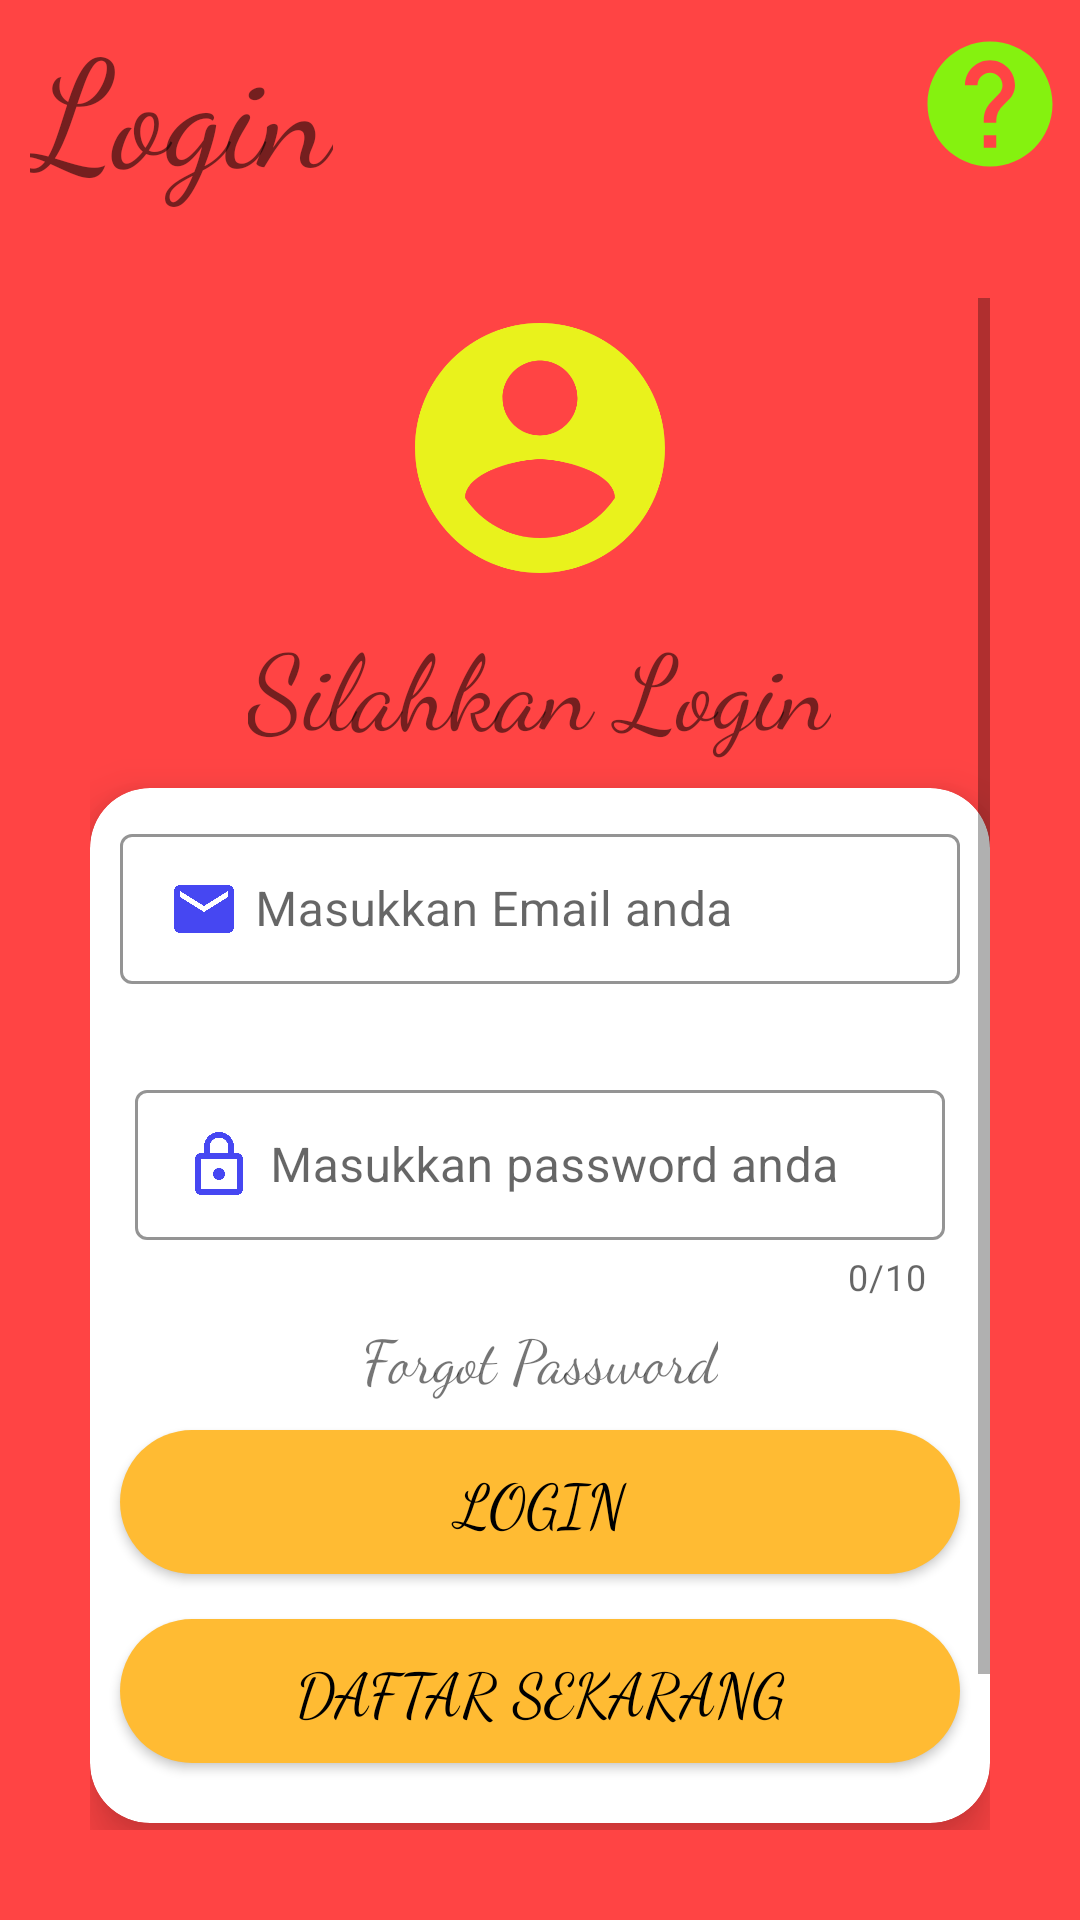

Here is an Android app screen rendered from its layout file. Give the layout XML and the strings, colors and styles it references.
<!-- AndroidManifest.xml: activity theme Theme_Material_Design -->
<!-- res/layout/activity_main.xml -->
<?xml version="1.0" encoding="utf-8"?>
<LinearLayout xmlns:android="http://schemas.android.com/apk/res/android"
    xmlns:app="http://schemas.android.com/apk/res-auto"
    xmlns:tools="http://schemas.android.com/tools"
    android:layout_width="match_parent"
    android:orientation="vertical"
    android:layout_height="match_parent"
    tools:context=".MainActivity">


    <RelativeLayout
        android:background="@android:color/holo_red_light"
        android:layout_width="match_parent"
        android:layout_height="wrap_content">

        <com.google.android.material.textview.MaterialTextView
            android:layout_width="wrap_content"
            android:layout_centerVertical="true"
            android:layout_height="wrap_content"
            android:text="Login"
            android:fontFamily="cursive"
            android:textSize="50sp"
            android:layout_marginStart="10dp" />

        <ImageView
            android:layout_marginEnd="5dp"
            android:layout_centerVertical="true"
            android:src="@drawable/ic_help_black_24dp"
            android:layout_width="50dp"
            android:layout_height="50dp"
            android:layout_alignParentEnd="true" />


    </RelativeLayout>

    <ScrollView
        android:background="@android:color/holo_red_light"
        android:padding="30dp"
        android:layout_width="match_parent"
        android:layout_height="match_parent"
        tools:ignore="ScrollViewCount">

        <LinearLayout
            android:orientation="vertical"
            android:layout_width="match_parent"
            android:layout_height="wrap_content">

            <LinearLayout
                android:orientation="vertical"
                android:gravity="center_horizontal"
                android:layout_width="match_parent"
                android:layout_height="wrap_content">

                <ImageView
                    android:scaleType="centerCrop"
                    android:layout_width="100dp"
                    android:layout_height="100dp"
                    android:src="@drawable/ic_account_circle_black_24dp" />

                <com.google.android.material.textview.MaterialTextView
                    android:layout_width="wrap_content"
                    android:layout_height="wrap_content"
                    android:text="Silahkan Login"
                    android:layout_marginTop="5dp"
                    android:textSize="35sp"
                    android:fontFamily="cursive" />
            </LinearLayout>

            <androidx.cardview.widget.CardView
                android:layout_marginTop="10dp"
                android:layout_width="match_parent"
                android:layout_height="wrap_content"
                app:cardCornerRadius="20dp"
                app:cardElevation="10dp">


                <LinearLayout
                    android:layout_width="match_parent"
                    android:layout_height="wrap_content"
                    android:orientation="vertical">

                    <com.google.android.material.textfield.TextInputLayout
                        app:hintTextColor="@android:color/holo_red_light"
                        android:layout_marginLeft="5dp"
                        android:layout_marginRight="5dp"
                        app:boxStrokeColor="@android:color/holo_orange_light"
                        android:layout_marginTop="10dp"
                        android:layout_width="match_parent"
                        android:layout_height="wrap_content"
                        android:hint="Masukkan Email anda"
                        style="@style/Widget.MaterialComponents.TextInputLayout.OutlinedBox.Dense">

                        <com.google.android.material.textfield.TextInputEditText
                            android:drawableStart="@drawable/ic_email_black_24dp"
                            android:drawablePadding="5dp"
                            android:layout_width="match_parent"
                            android:layout_marginRight="5dp"
                            android:layout_marginLeft="5dp"
                            android:layout_height="wrap_content"
                            android:inputType="textEmailAddress" />


                    </com.google.android.material.textfield.TextInputLayout>

                    <com.google.android.material.textfield.TextInputLayout
                        app:hintTextColor="@android:color/holo_red_light"
                        app:counterEnabled="true"
                        app:counterMaxLength="10"
                        app:boxStrokeColor="@android:color/holo_orange_light"
                        android:layout_marginLeft="5dp"
                        android:layout_marginRight="5dp"
                        android:layout_marginTop="30dp"
                        android:layout_width="match_parent"
                        android:layout_height="wrap_content"
                        android:hint="Masukkan password anda"
                        style="@style/Widget.MaterialComponents.TextInputLayout.OutlinedBox.Dense">

                        <com.google.android.material.textfield.TextInputEditText
                            android:drawableStart="@drawable/ic_lock_outline_black_24dp"
                            android:drawablePadding="5dp"
                            android:inputType="textPassword"
                            android:layout_width="match_parent"
                            android:layout_marginRight="10dp"
                            android:layout_marginLeft="10dp"
                            android:layout_height="wrap_content" />


                    </com.google.android.material.textfield.TextInputLayout>


                    <RelativeLayout
                        android:layout_marginTop="5dp"
                        android:layout_width="match_parent"
                        android:layout_height="wrap_content">

                        <com.google.android.material.textview.MaterialTextView
                            android:layout_width="wrap_content"
                            android:layout_height="wrap_content"
                            android:layout_marginStart="40dp"
                            android:fontFamily="cursive"
                            android:layout_centerInParent="true"
                            android:text="Forgot Password"
                            android:textSize="20sp" />
                    </RelativeLayout>

                    <Button
                        android:layout_width="match_parent"
                        android:layout_height="wrap_content"
                        android:gravity="center"
                        android:layout_marginBottom="10dp"
                        android:layout_marginTop="10dp"
                        android:textSize="20sp"
                        android:text="Login"
                        android:layout_marginStart="10dp"
                        android:layout_marginEnd="10dp"
                        android:textColor="@android:color/black"
                        android:fontFamily="cursive"
                        android:background="@drawable/background_teks" />



                    <Button
                        android:layout_width="match_parent"
                        android:layout_marginTop="5dp"
                        android:layout_height="wrap_content"
                        android:gravity="center"
                        android:textSize="20sp"
                        android:text="Daftar Sekarang"
                        android:layout_marginBottom="20dp"
                        android:fontFamily="cursive"
                        android:textColor="@android:color/black"
                        android:background="@drawable/background_teks"
                        android:layout_marginStart="10dp"
                        android:layout_marginEnd="10dp" />

                </LinearLayout>

            </androidx.cardview.widget.CardView>

            <com.google.android.material.textview.MaterialTextView
                android:layout_marginTop="50dp"
                android:layout_width="wrap_content"
                android:layout_height="wrap_content"
                android:text="Created By Candra Julius Sinaga"
                android:layout_gravity="center_horizontal"
                android:textSize="20sp"
                android:textColor="@android:color/black"
                android:layout_marginBottom="20dp" />

        </LinearLayout>
    </ScrollView>

</LinearLayout>
<!-- resources referenced by this layout -->
<resources>
  <!-- drawable background_teks (drawable) -->
  <?xml version="1.0" encoding="utf-8"?>
  <shape xmlns:android="http://schemas.android.com/apk/res/android"
      android:shape="rectangle">
      <corners android:radius="150dp"/>
      <solid android:color="@android:color/holo_orange_light" />
  </shape>
  <!-- drawable ic_account_circle_black_24dp (drawable) -->
  <vector android:height="24dp" android:tint="#E9F21C"
      android:viewportHeight="24.0" android:viewportWidth="24.0"
      android:width="24dp" xmlns:android="http://schemas.android.com/apk/res/android">
      <path android:fillColor="#FF000000" android:pathData="M12,2C6.48,2 2,6.48 2,12s4.48,10 10,10 10,-4.48 10,-10S17.52,2 12,2zM12,5c1.66,0 3,1.34 3,3s-1.34,3 -3,3 -3,-1.34 -3,-3 1.34,-3 3,-3zM12,19.2c-2.5,0 -4.71,-1.28 -6,-3.22 0.03,-1.99 4,-3.08 6,-3.08 1.99,0 5.97,1.09 6,3.08 -1.29,1.94 -3.5,3.22 -6,3.22z"/>
  </vector>
  <!-- drawable ic_email_black_24dp (drawable) -->
  <vector android:height="24dp" android:tint="#4647F2"
      android:viewportHeight="24.0" android:viewportWidth="24.0"
      android:width="24dp" xmlns:android="http://schemas.android.com/apk/res/android">
      <path android:fillColor="#FF000000" android:pathData="M20,4L4,4c-1.1,0 -1.99,0.9 -1.99,2L2,18c0,1.1 0.9,2 2,2h16c1.1,0 2,-0.9 2,-2L22,6c0,-1.1 -0.9,-2 -2,-2zM20,8l-8,5 -8,-5L4,6l8,5 8,-5v2z"/>
  </vector>
  <!-- drawable ic_help_black_24dp (drawable) -->
  <vector android:height="24dp" android:tint="#85F20F"
      android:viewportHeight="24.0" android:viewportWidth="24.0"
      android:width="24dp" xmlns:android="http://schemas.android.com/apk/res/android">
      <path android:fillColor="#FF000000" android:pathData="M12,2C6.48,2 2,6.48 2,12s4.48,10 10,10 10,-4.48 10,-10S17.52,2 12,2zM13,19h-2v-2h2v2zM15.07,11.25l-0.9,0.92C13.45,12.9 13,13.5 13,15h-2v-0.5c0,-1.1 0.45,-2.1 1.17,-2.83l1.24,-1.26c0.37,-0.36 0.59,-0.86 0.59,-1.41 0,-1.1 -0.9,-2 -2,-2s-2,0.9 -2,2L8,9c0,-2.21 1.79,-4 4,-4s4,1.79 4,4c0,0.88 -0.36,1.68 -0.93,2.25z"/>
  </vector>
  <!-- drawable ic_lock_outline_black_24dp (drawable) -->
  <vector android:height="24dp" android:tint="#4647F2"
      android:viewportHeight="24.0" android:viewportWidth="24.0"
      android:width="24dp" xmlns:android="http://schemas.android.com/apk/res/android">
      <path android:fillColor="#FF000000" android:pathData="M12,17c1.1,0 2,-0.9 2,-2s-0.9,-2 -2,-2 -2,0.9 -2,2 0.9,2 2,2zM18,8h-1L17,6c0,-2.76 -2.24,-5 -5,-5S7,3.24 7,6v2L6,8c-1.1,0 -2,0.9 -2,2v10c0,1.1 0.9,2 2,2h12c1.1,0 2,-0.9 2,-2L20,10c0,-1.1 -0.9,-2 -2,-2zM8.9,6c0,-1.71 1.39,-3.1 3.1,-3.1s3.1,1.39 3.1,3.1v2L8.9,8L8.9,6zM18,20L6,20L6,10h12v10z"/>
  </vector>
  <style name="Theme_Material_Design" parent="Theme.MaterialComponents.Light.NoActionBar.Bridge">
          <item name="colorAccent">@color/MaterialDesign</item>
          <item name="android:windowContentTransitions">true</item>
      </style>
  <color name="MaterialDesign">#F4DC84</color>
</resources>
